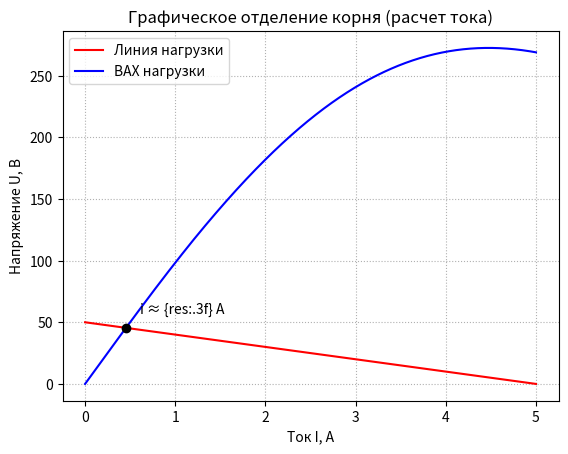

Python code for this plot:
import numpy as np
import matplotlib.pyplot as plt
e = 50        
r = 10        
i0= np.array([0, 1.2, 2.7, 5.6])
u0= np.array([0, 0.9, 1.1, 1.3])
i = np.linspace(0, 5, 1000)
u = e - i * r
u1 = np.interp(i, i0, u0)
u2 = i*(100 * np.exp(-0.025 * i**2))
jk = u1 + u2
jm = np.argmin(np.abs(u- jk))
res= i[jm]
print(f"Приблизительное значение тока: {res:.3f} А")
plt.figure()
plt.plot(i,u, 'r', label='Линия нагрузки')
plt.plot(i, jk, 'b', label='ВАХ нагрузки')
plt.plot(res, jk[jm], 'ko') 
plt.annotate('i ≈ {res:.3f} А', (res, jk[jm]),textcoords="offset points", xytext=(10,10))
plt.title('Графическое отделение корня (расчет тока)')
plt.xlabel('Ток I, А')
plt.ylabel('Напряжение U, В')
plt.grid(True, linestyle=':')
plt.legend()
plt.show()
